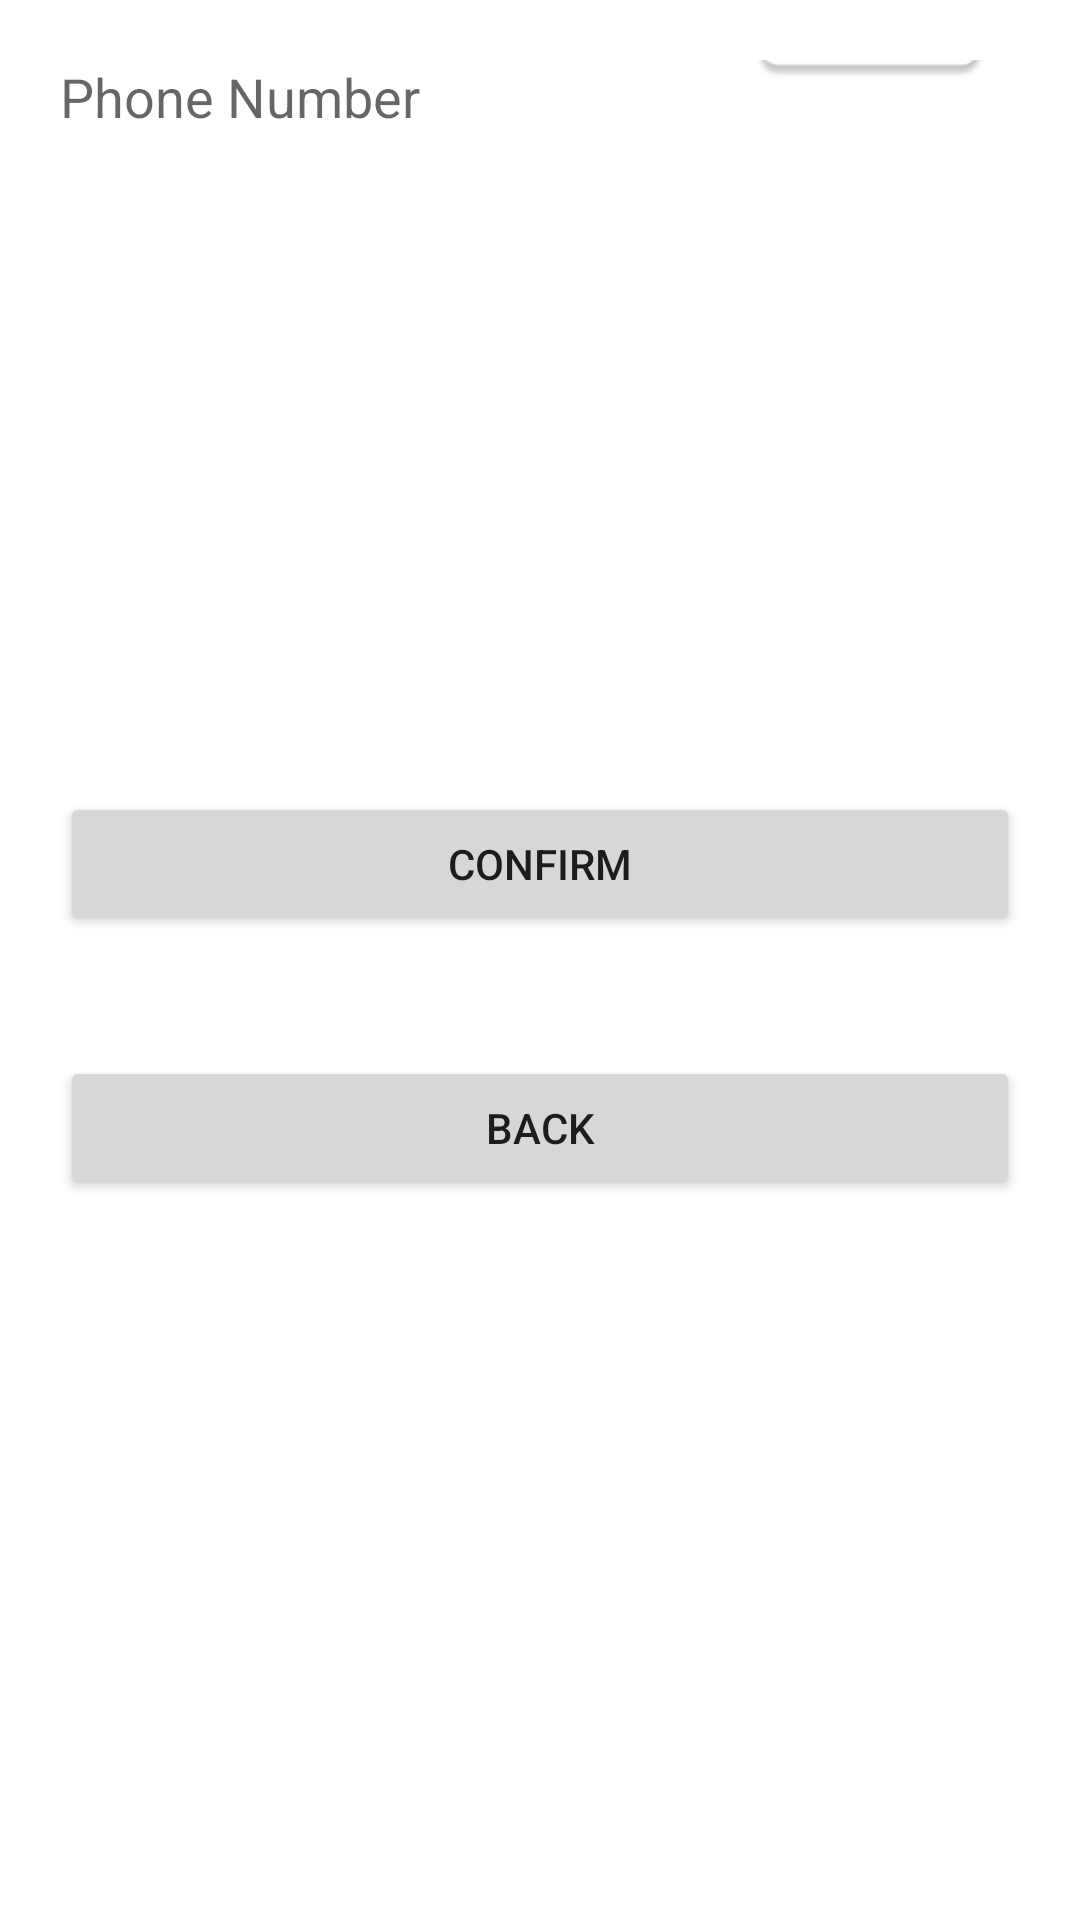

Write the Android layout XML for this screen, with the resource values it uses.
<!-- AndroidManifest.xml: application theme Theme.GuideMe -->
<!-- res/layout/activity_customer_settings.xml -->
<?xml version="1.0" encoding="utf-8"?>
<androidx.constraintlayout.widget.ConstraintLayout xmlns:android="http://schemas.android.com/apk/res/android"
    xmlns:app="http://schemas.android.com/apk/res-auto"
    xmlns:tools="http://schemas.android.com/tools"
    android:layout_width="match_parent"
    android:layout_height="match_parent"
    android:orientation="vertical"
    android:padding="20sp"
    tools:context=".CustomerSettingsActivity">

    <Button
        android:id="@+id/confirm"
        android:layout_width="match_parent"
        android:layout_height="wrap_content"
        android:layout_marginBottom="40dp"
        android:text="Confirm"
        app:layout_constraintBottom_toTopOf="@+id/back"
        app:layout_constraintEnd_toEndOf="parent"
        app:layout_constraintHorizontal_bias="0.5"
        app:layout_constraintStart_toStartOf="parent"
        tools:ignore="MissingConstraints"></Button>

    <Button
        android:id="@+id/back"
        android:layout_width="match_parent"
        android:layout_height="wrap_content"
        android:layout_marginBottom="220dp"
        android:text="Back"
        app:layout_constraintBottom_toBottomOf="parent"
        app:layout_constraintEnd_toEndOf="parent"
        app:layout_constraintHorizontal_bias="0.5"
        app:layout_constraintStart_toStartOf="parent"
        tools:ignore="MissingConstraints"></Button>

    <EditText
        android:id="@+id/name"
        android:layout_width="match_parent"
        android:layout_height="wrap_content"
        android:layout_marginBottom="45dp"
        android:background="@null"
        android:hint="Name"
        app:layout_constraintBottom_toTopOf="@+id/phone"
        app:layout_constraintEnd_toEndOf="parent"
        app:layout_constraintStart_toStartOf="parent"
        tools:ignore="MissingConstraints" />

    <EditText
        android:id="@+id/phone"
        android:layout_width="match_parent"
        android:layout_height="wrap_content"
        android:background="@null"
        android:hint="Phone Number"
        android:inputType="number"
        app:layout_constraintEnd_toEndOf="parent"
        app:layout_constraintHorizontal_bias="0.5"
        app:layout_constraintStart_toStartOf="parent"
        tools:ignore="MissingConstraints"
        tools:layout_editor_absoluteY="329dp" />

    <ImageView
        android:id="@+id/profileImage"
        android:layout_width="100sp"
        android:layout_height="100sp"
        android:src="@mipmap/icon"
        app:layout_constraintBottom_toTopOf="@+id/name"
        app:layout_constraintStart_toStartOf="parent"
        app:layout_constraintTop_toTopOf="parent"
        tools:ignore="MissingConstraints"></ImageView>

    <ImageView
        android:id="@+id/imageView5"
        android:layout_width="92dp"
        android:layout_height="102dp"
        android:layout_marginEnd="4dp"
        app:layout_constraintBottom_toTopOf="@+id/name"
        app:layout_constraintEnd_toEndOf="parent"
        app:layout_constraintTop_toTopOf="parent"
        app:srcCompat="@mipmap/logo" />

</androidx.constraintlayout.widget.ConstraintLayout>
<!-- resources referenced by this layout -->
<resources>
  <!-- mipmap logo: png bitmap (mipmap-hdpi, 2313 bytes) -->
  <style name="Theme.GuideMe" parent="Theme.MaterialComponents.DayNight.DarkActionBar">
          
          <item name="colorPrimary">@color/black2</item>
          <item name="colorPrimaryVariant">@color/orange</item>
          <item name="colorOnPrimary">@color/white</item>
          
          <item name="colorSecondary">@color/teal_200</item>
          <item name="colorSecondaryVariant">@color/teal_700</item>
          <item name="colorOnSecondary">@color/black</item>
          
          <item name="android:statusBarColor" tools:targetApi="l">?attr/colorPrimaryVariant</item>
          
      </style>
  <color name="black2">#3C3C3C</color>
  <color name="orange">#ffcd28</color>
  <color name="white">#FFFFFFFF</color>
  <color name="teal_200">#FF03DAC5</color>
  <color name="teal_700">#FF018786</color>
  <color name="black">#FF000000</color>
</resources>
